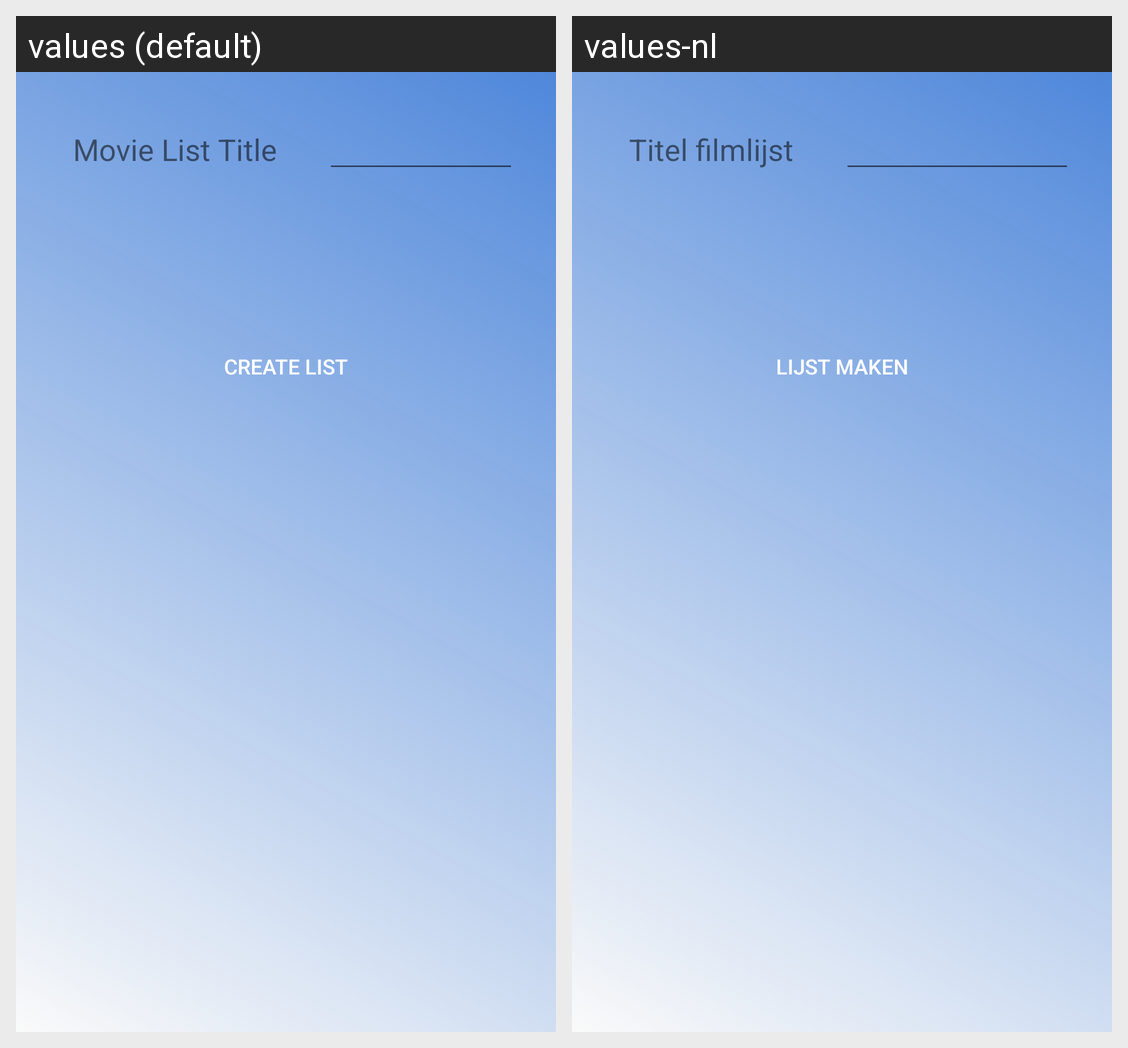

This grid shows one Android layout under two languages. Give, for every string resource on the screen, its name, the default text and each shown locale's text.
Android screen res/layout/create_movie_list.xml rendered under 2 locales, left to right: values (default), values-nl. Device: Nexus 5 (rendered at 1080×1920; each locale shown at half size, 540×960, under a caption strip naming it); theme Theme.Filmapplicatie.
Strings drawn on this screen, with the default value and each locale's value (text and hints the layout hard-codes, and strings that could not be matched under every locale, appear in the picture but are not listed):

movie_title
  values: Movie List Title
  values-nl: Titel filmlijst

submit_movie
  values: Create list
  values-nl: Lijst maken
